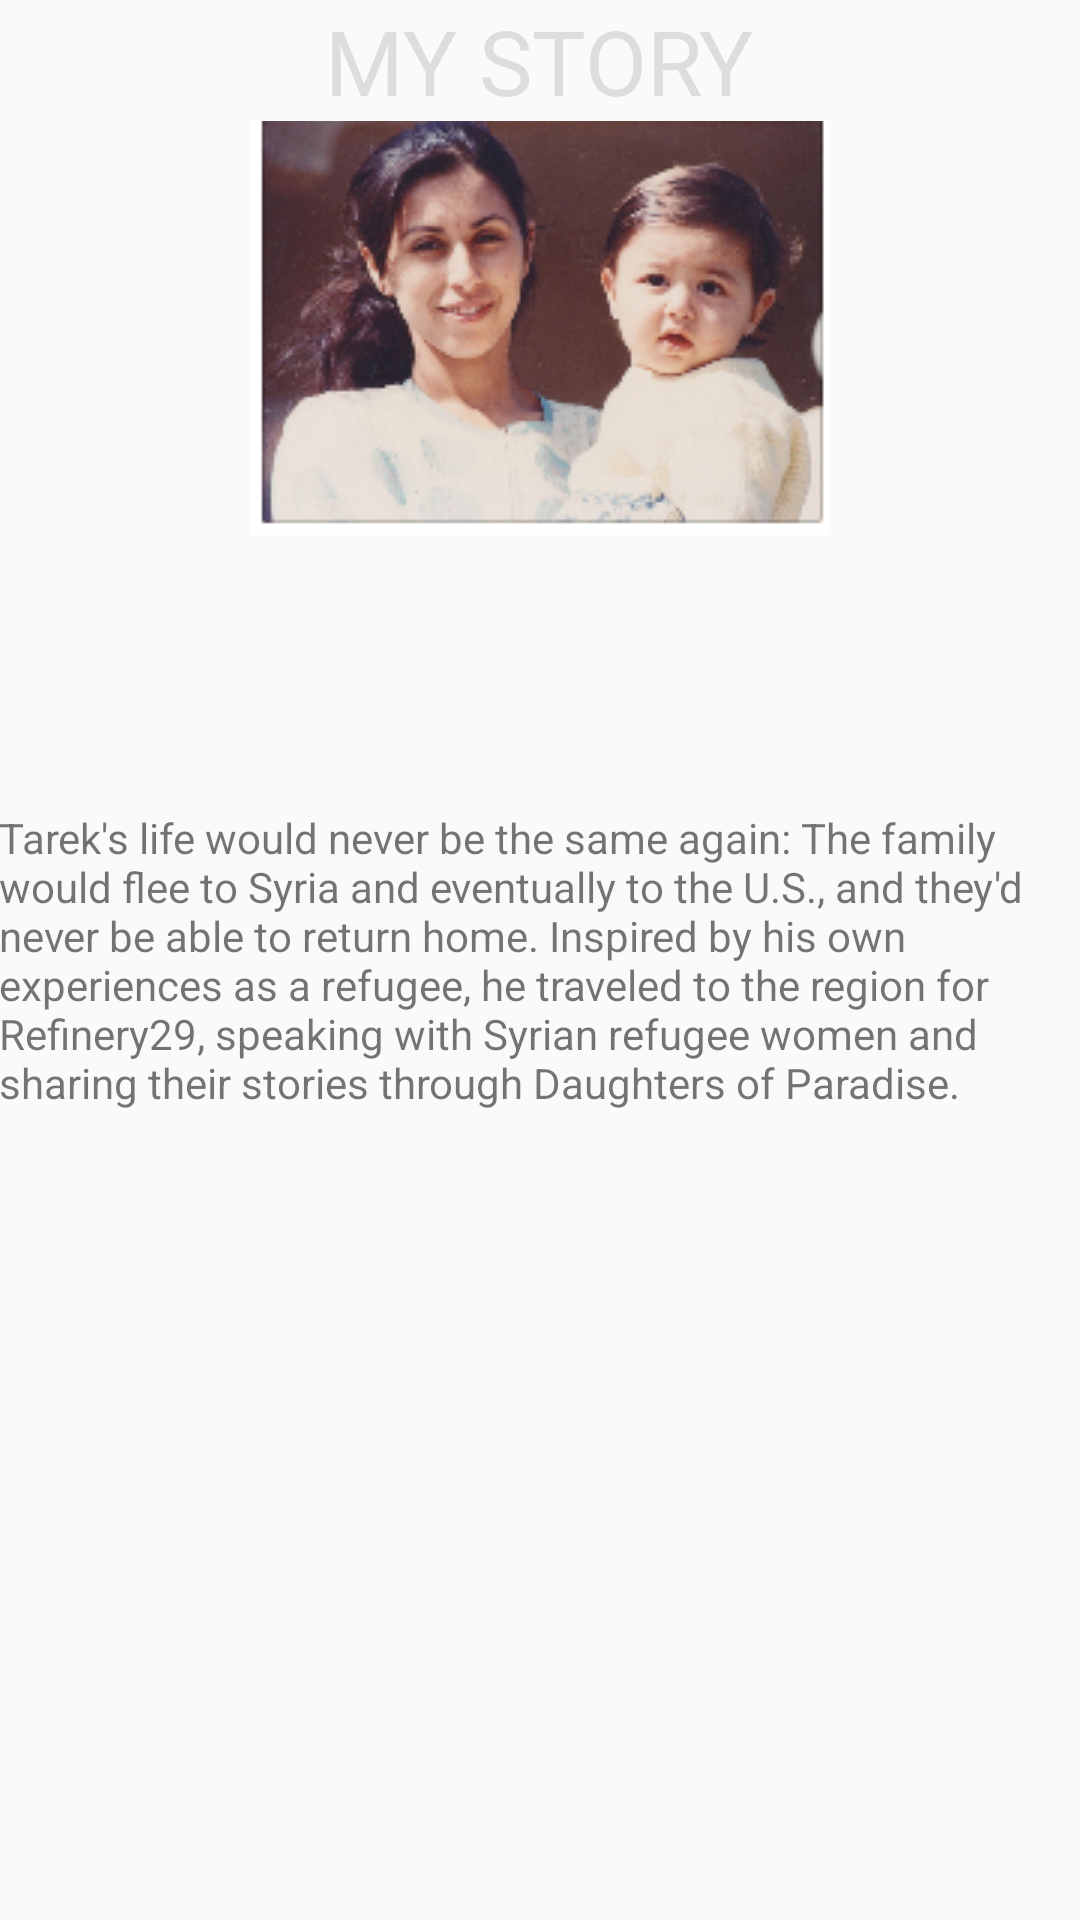

This screen was rendered from an Android layout file. Write that file and the resources it references.
<!-- AndroidManifest.xml: application theme AppTheme -->
<!-- res/layout/activity_story.xml -->
<?xml version="1.0" encoding="utf-8"?>
<RelativeLayout xmlns:android="http://schemas.android.com/apk/res/android"
    xmlns:tools="http://schemas.android.com/tools" android:layout_width="match_parent"
    android:layout_height="match_parent" android:paddingLeft="@dimen/activity_horizontal_margin"
    android:paddingRight="@dimen/activity_horizontal_margin"
    android:paddingTop="@dimen/activity_vertical_margin"
    android:paddingBottom="@dimen/activity_vertical_margin"
    tools:context="com.frusby.baseproject.tabs.STORY">

    <ImageView
        android:layout_width="wrap_content"
        android:layout_height="wrap_content"
        android:id="@+id/imageView2"
        android:src="@drawable/mawe"
        android:layout_below="@+id/textView12"
        android:layout_centerHorizontal="true" />

    <TextView
        android:layout_width="wrap_content"
        android:layout_height="wrap_content"
        android:textAppearance="?android:attr/textAppearanceSmall"
        android:text="Tarek's life would never be the same again: The family would flee to Syria and eventually to the U.S., and they'd never be able to return home. Inspired by his own experiences as a refugee, he traveled to the region for Refinery29, speaking with Syrian refugee women and sharing their stories through Daughters of Paradise."
        android:id="@+id/textView11"
        android:layout_centerVertical="true"
        android:layout_alignParentEnd="true" />

    <TextView
        android:layout_width="wrap_content"
        android:layout_height="wrap_content"
        android:textAppearance="?android:attr/textAppearanceMedium"
        android:text="MY STORY"
        android:textSize="30sp"
        android:id="@+id/textView12"
        android:layout_alignParentTop="true"
        android:layout_centerHorizontal="true" />

</RelativeLayout>
<!-- resources referenced by this layout -->
<resources>
  <!-- drawable mawe: png bitmap (drawable, 62624 bytes) -->
  <style name="AppTheme" parent="Theme.AppCompat.Light.DarkActionBar">
          
          <item name="android:textColorPrimary">@color/textColorPrimary</item>
          <item name="android:textColorSecondary">@color/textColorSecondary</item>
          <item name="colorPrimary">@color/colorPrimary</item>
          <item name="colorPrimaryDark">@color/colorPrimaryDark</item>
          <item name="colorAccent">@color/colorAccent</item>
      </style>
  <color name="textColorPrimary">#d70202</color>
  <color name="textColorSecondary">#DDDDDD</color>
  <color name="colorPrimary">#8799fa</color>
  <color name="colorPrimaryDark">#4c5dc9</color>
  <color name="colorAccent">#147bfa</color>
</resources>
